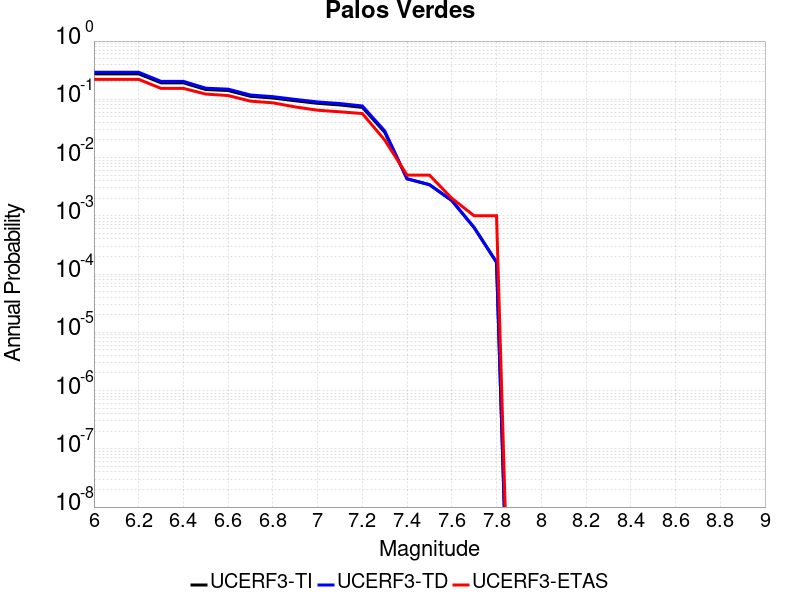

The file beside this chart, header and first rows:
Magnitude, UCERF3-TI Prob, UCERF3-TD Prob, UCERF3-ETAS Prob
6.0, 0.2736, 0.2914, 0.22
6.1, 0.2736, 0.2914, 0.22
6.2, 0.2736, 0.2914, 0.22
6.3, 0.1919, 0.2032, 0.154
6.4, 0.1919, 0.2032, 0.154
6.5, 0.1472, 0.1552, 0.123
6.6, 0.1416, 0.1494, 0.116
6.7, 0.1125, 0.1186, 0.093
6.8, 0.1053, 0.1111, 0.087
6.9, 0.09443, 0.09964, 0.074
7.0, 0.08535, 0.09011, 0.065
7.1, 0.08001, 0.08453, 0.061
7.2, 0.07271, 0.07689, 0.057
7.3, 0.02722, 0.02874, 0.02
7.4, 0.004311, 0.004332, 0.005
7.5, 0.003417, 0.003435, 0.005
7.6, 0.001826, 0.001835, 0.002
7.7, 6.252223E-4, 6.2855583E-4, 0.001
7.8, 1.5884507E-4, 1.5976056E-4, 0.001
